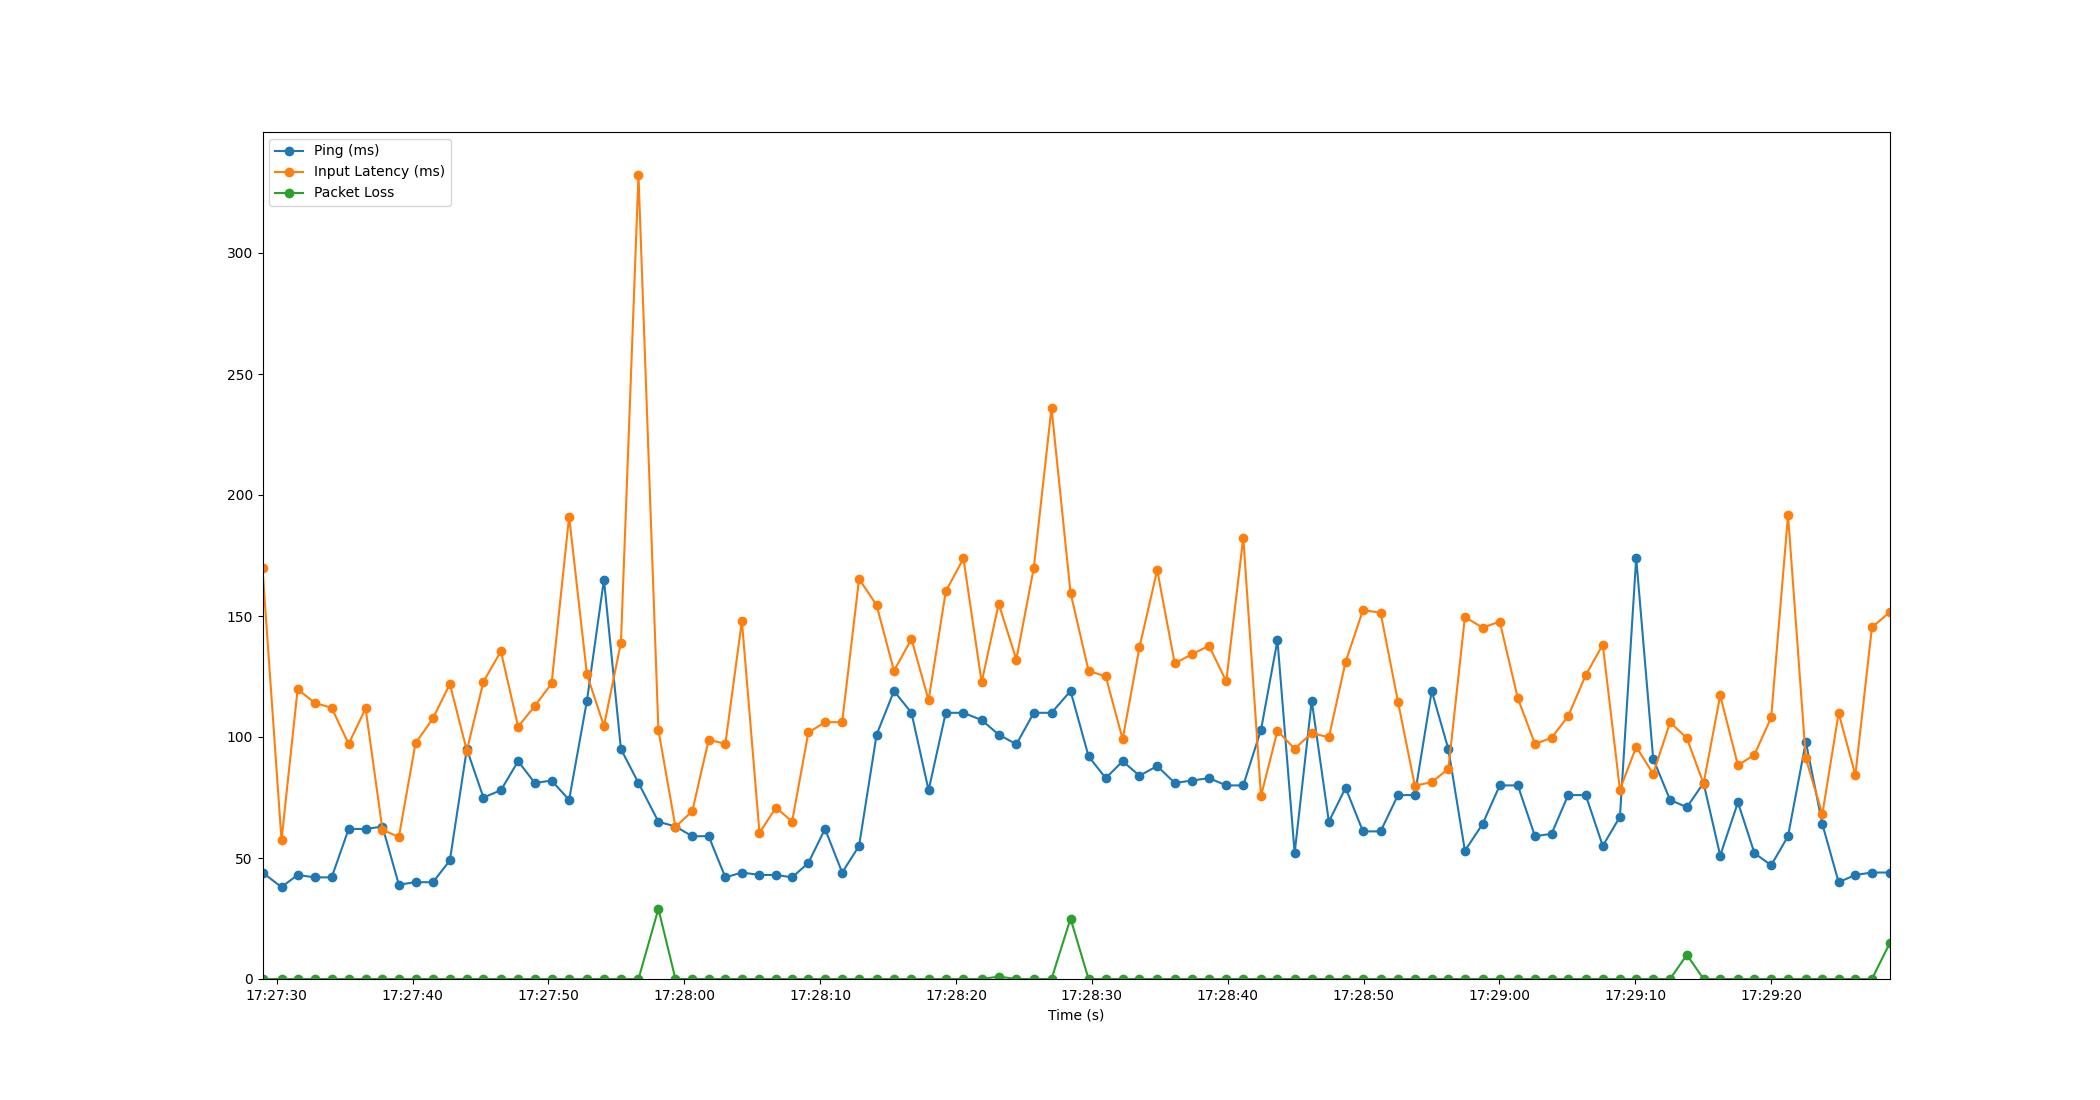

Values plotted in this chart, from the file beside it:
Time, Timestamp, Ping, Packet Loss, Input Latency
1.6689300537109375e-06, 2023-07-12 17:27:28.958859, 44, 0, 169.7
1.399, 2023-07-12 17:27:30.357458, 38, 0, 57.32
2.585, 2023-07-12 17:27:31.543886, 43, 0, 119.7
3.846, 2023-07-12 17:27:32.805141, 42, 0, 114.1
5.091, 2023-07-12 17:27:34.049516, 42, 0, 112.1
6.343, 2023-07-12 17:27:35.301506, 62, 0, 97.12
7.587, 2023-07-12 17:27:36.546315, 62, 0, 111.8
8.831, 2023-07-12 17:27:37.790088, 63, 0, 61.64
10.03, 2023-07-12 17:27:38.993691, 39, 0, 58.68
11.26, 2023-07-12 17:27:40.221872, 40, 0, 97.38
12.55, 2023-07-12 17:27:41.506497, 40, 0, 107.7
13.79, 2023-07-12 17:27:42.749882, 49, 0, 121.9
15.04, 2023-07-12 17:27:43.997427, 95, 0, 94.37
16.26, 2023-07-12 17:27:45.219611, 75, 0, 122.8
17.55, 2023-07-12 17:27:46.504715, 78, 0, 135.5
18.81, 2023-07-12 17:27:47.772381, 90, 0, 104.3
20.04, 2023-07-12 17:27:49.000768, 81, 0, 112.8
21.28, 2023-07-12 17:27:50.236958, 82, 0, 122.1
22.57, 2023-07-12 17:27:51.526547, 74, 0, 191.1
23.88, 2023-07-12 17:27:52.838032, 115, 0, 125.9
25.13, 2023-07-12 17:27:54.090171, 165, 0, 104.5
26.38, 2023-07-12 17:27:55.340537, 95, 0, 139
27.67, 2023-07-12 17:27:56.632260, 81, 0, 332.1
29.14, 2023-07-12 17:27:58.098243, 65, 29, 102.9
30.39, 2023-07-12 17:27:59.353293, 63, 0, 62.83
31.64, 2023-07-12 17:28:00.594343, 59, 0, 69.39
32.84, 2023-07-12 17:28:01.800798, 59, 0, 98.9
34.07, 2023-07-12 17:28:03.026492, 42, 0, 97.17
35.28, 2023-07-12 17:28:04.243707, 44, 0, 147.9
36.58, 2023-07-12 17:28:05.538481, 43, 0, 60.37
37.79, 2023-07-12 17:28:06.748407, 43, 0, 70.82
38.98, 2023-07-12 17:28:07.940922, 42, 0, 65.08
40.18, 2023-07-12 17:28:09.138061, 48, 0, 101.9
41.4, 2023-07-12 17:28:10.363115, 62, 0, 106.1
42.67, 2023-07-12 17:28:11.625279, 44, 0, 106.2
43.91, 2023-07-12 17:28:12.868583, 55, 0, 165.4
45.2, 2023-07-12 17:28:14.160942, 101, 0, 154.4
46.48, 2023-07-12 17:28:15.437367, 119, 0, 127.3
47.77, 2023-07-12 17:28:16.725948, 110, 0, 140.5
49.03, 2023-07-12 17:28:17.986057, 78, 0, 115.2
50.29, 2023-07-12 17:28:19.248099, 110, 0, 160.1
51.59, 2023-07-12 17:28:20.550563, 110, 0, 173.8
52.93, 2023-07-12 17:28:21.890070, 107, 0, 122.6
54.18, 2023-07-12 17:28:23.142653, 101, 1, 155
55.49, 2023-07-12 17:28:24.445805, 97, 0, 132
56.77, 2023-07-12 17:28:25.730560, 110, 0, 170
58.07, 2023-07-12 17:28:27.032086, 110, 0, 236
59.47, 2023-07-12 17:28:28.433565, 119, 25, 159.5
60.8, 2023-07-12 17:28:29.761337, 92, 0, 127.3
62.07, 2023-07-12 17:28:31.024521, 83, 0, 125
63.31, 2023-07-12 17:28:32.269768, 90, 0, 99.05
64.55, 2023-07-12 17:28:33.506521, 84, 0, 137.1
65.85, 2023-07-12 17:28:34.812061, 88, 0, 169
67.14, 2023-07-12 17:28:36.102521, 81, 0, 130.4
68.4, 2023-07-12 17:28:37.354544, 82, 0, 134.2
69.67, 2023-07-12 17:28:38.624835, 83, 0, 137.7
70.94, 2023-07-12 17:28:39.894746, 80, 0, 123
72.19, 2023-07-12 17:28:41.146525, 80, 0, 182.4
73.49, 2023-07-12 17:28:42.453508, 103, 0, 75.64
74.7, 2023-07-12 17:28:43.662498, 140, 0, 102.5
... 36 more rows
